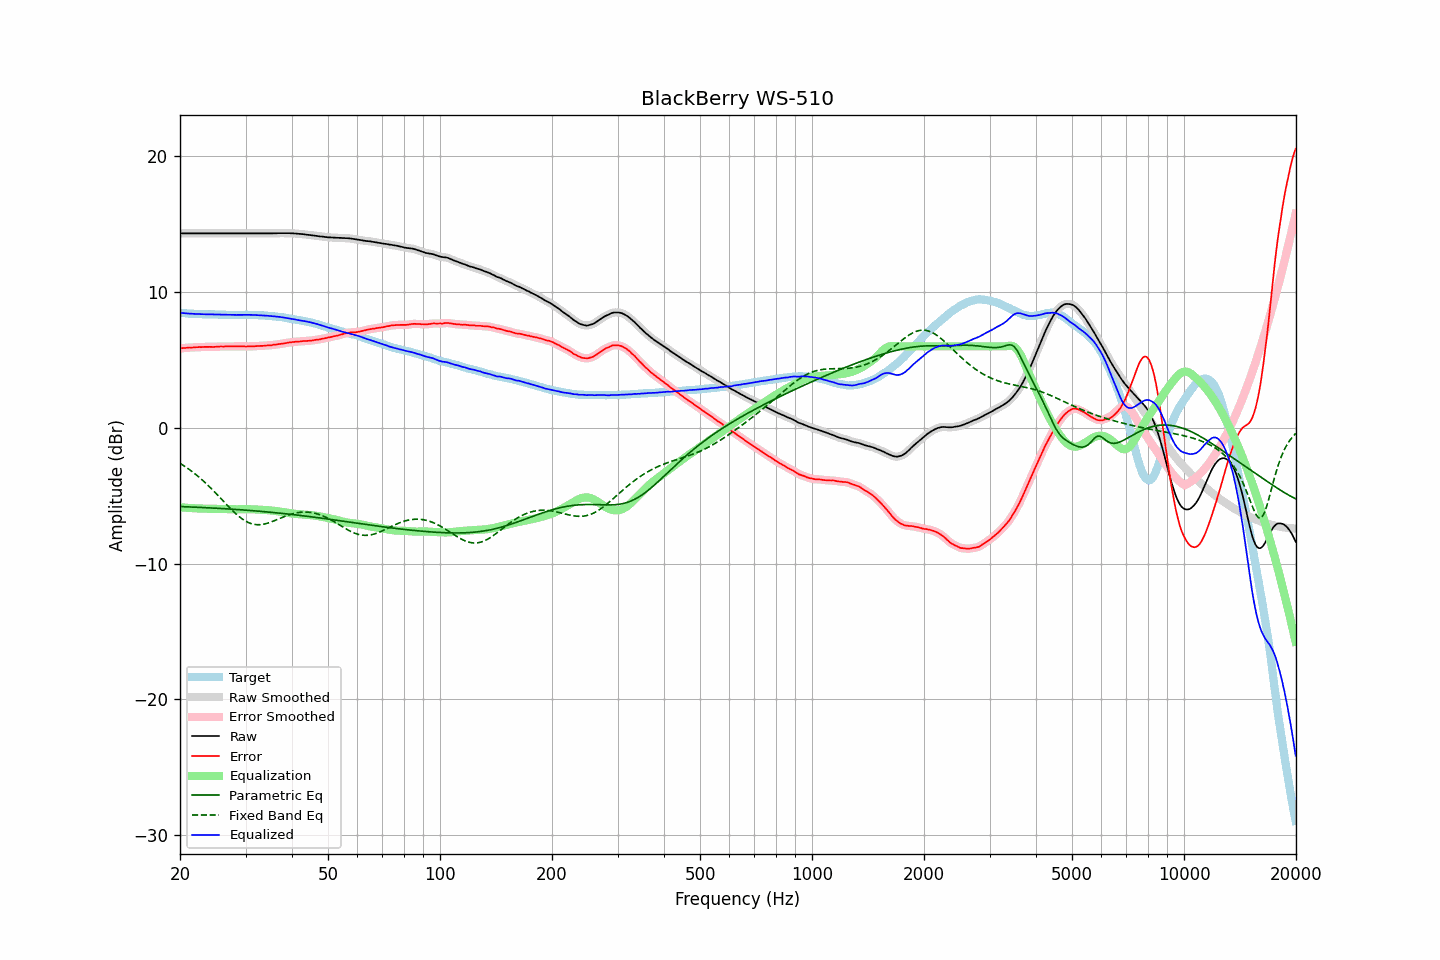

The table this chart was drawn from, first rows:
frequency, raw, error, smoothed, error_smoothed, equalization, parametric_eq, fixed_band_eq, equalized_raw, equalized_smoothed, target
20.00, 14.32, 5.84, 14.32, 5.84, -5.85, -5.80, -2.61, 8.47, 8.47, 8.47
20.20, 14.32, 5.86, 14.32, 5.86, -5.86, -5.80, -2.69, 8.46, 8.46, 8.45
20.40, 14.32, 5.87, 14.32, 5.87, -5.87, -5.81, -2.76, 8.45, 8.45, 8.44
20.61, 14.32, 5.87, 14.32, 5.88, -5.88, -5.81, -2.84, 8.44, 8.44, 8.44
20.81, 14.32, 5.89, 14.32, 5.89, -5.89, -5.82, -2.92, 8.43, 8.43, 8.42
21.02, 14.32, 5.90, 14.32, 5.90, -5.90, -5.82, -3.01, 8.42, 8.42, 8.41
21.23, 14.32, 5.91, 14.32, 5.91, -5.91, -5.83, -3.09, 8.41, 8.41, 8.40
21.44, 14.32, 5.90, 14.32, 5.91, -5.91, -5.83, -3.18, 8.40, 8.40, 8.41
21.66, 14.32, 5.92, 14.32, 5.92, -5.92, -5.84, -3.27, 8.40, 8.40, 8.40
21.87, 14.32, 5.93, 14.32, 5.92, -5.93, -5.84, -3.36, 8.39, 8.39, 8.39
22.09, 14.32, 5.94, 14.32, 5.94, -5.93, -5.85, -3.45, 8.38, 8.38, 8.38
22.31, 14.32, 5.94, 14.32, 5.94, -5.94, -5.85, -3.55, 8.38, 8.38, 8.38
22.54, 14.32, 5.95, 14.32, 5.94, -5.94, -5.86, -3.65, 8.37, 8.37, 8.37
22.76, 14.32, 5.94, 14.32, 5.95, -5.95, -5.86, -3.75, 8.37, 8.37, 8.38
22.99, 14.32, 5.95, 14.32, 5.95, -5.95, -5.87, -3.86, 8.36, 8.36, 8.37
23.22, 14.32, 5.96, 14.32, 5.96, -5.96, -5.88, -3.97, 8.36, 8.36, 8.36
23.45, 14.32, 5.96, 14.32, 5.96, -5.96, -5.88, -4.07, 8.36, 8.36, 8.36
23.69, 14.32, 5.96, 14.32, 5.96, -5.96, -5.89, -4.19, 8.36, 8.36, 8.35
23.92, 14.32, 5.96, 14.32, 5.96, -5.96, -5.89, -4.30, 8.36, 8.36, 8.35
24.16, 14.32, 5.96, 14.32, 5.96, -5.96, -5.90, -4.42, 8.36, 8.36, 8.35
24.40, 14.32, 5.95, 14.32, 5.96, -5.96, -5.91, -4.54, 8.35, 8.35, 8.36
24.65, 14.32, 5.95, 14.32, 5.96, -5.97, -5.91, -4.66, 8.35, 8.35, 8.36
24.89, 14.32, 5.97, 14.32, 5.96, -5.97, -5.92, -4.78, 8.35, 8.35, 8.35
25.14, 14.32, 5.98, 14.32, 5.97, -5.97, -5.93, -4.90, 8.34, 8.34, 8.34
25.39, 14.32, 5.98, 14.32, 5.98, -5.98, -5.93, -5.03, 8.34, 8.34, 8.34
25.65, 14.32, 5.99, 14.32, 5.98, -5.98, -5.94, -5.15, 8.34, 8.34, 8.33
25.91, 14.32, 5.99, 14.32, 5.99, -5.99, -5.95, -5.28, 8.33, 8.33, 8.33
26.16, 14.32, 5.98, 14.32, 5.99, -5.99, -5.95, -5.40, 8.33, 8.33, 8.34
26.43, 14.32, 5.99, 14.32, 5.99, -5.99, -5.96, -5.53, 8.32, 8.32, 8.32
26.69, 14.32, 5.99, 14.32, 5.99, -6.00, -5.97, -5.65, 8.32, 8.32, 8.32
26.96, 14.32, 5.99, 14.32, 6.00, -6.00, -5.97, -5.78, 8.32, 8.32, 8.32
27.23, 14.32, 6.01, 14.32, 6.00, -6.00, -5.98, -5.90, 8.32, 8.32, 8.31
27.50, 14.32, 6.01, 14.32, 6.00, -6.00, -5.99, -6.02, 8.32, 8.32, 8.31
27.77, 14.32, 6.00, 14.32, 6.00, -6.00, -6.00, -6.13, 8.31, 8.31, 8.32
28.05, 14.32, 6.00, 14.32, 6.00, -6.00, -6.01, -6.25, 8.31, 8.31, 8.32
28.33, 14.32, 6.00, 14.32, 6.00, -6.00, -6.01, -6.36, 8.31, 8.31, 8.31
28.62, 14.32, 6.00, 14.32, 6.00, -6.00, -6.02, -6.46, 8.32, 8.32, 8.31
28.90, 14.32, 5.99, 14.32, 6.00, -6.00, -6.03, -6.56, 8.32, 8.32, 8.32
29.19, 14.32, 6.00, 14.32, 6.00, -6.00, -6.04, -6.65, 8.32, 8.32, 8.32
29.48, 14.32, 6.00, 14.32, 6.00, -5.99, -6.05, -6.73, 8.32, 8.32, 8.32
29.78, 14.32, 6.00, 14.32, 5.99, -5.99, -6.06, -6.81, 8.32, 8.32, 8.32
30.08, 14.32, 5.98, 14.32, 5.99, -5.99, -6.06, -6.88, 8.32, 8.32, 8.33
30.38, 14.32, 5.99, 14.32, 5.99, -5.99, -6.07, -6.95, 8.32, 8.32, 8.32
30.68, 14.32, 6.00, 14.32, 5.99, -5.99, -6.08, -7.00, 8.32, 8.32, 8.32
30.99, 14.32, 6.00, 14.32, 6.00, -6.00, -6.09, -7.05, 8.32, 8.32, 8.32
31.30, 14.32, 6.00, 14.32, 6.00, -6.00, -6.10, -7.08, 8.31, 8.31, 8.32
31.61, 14.32, 6.00, 14.32, 6.00, -6.01, -6.11, -7.11, 8.31, 8.31, 8.31
31.93, 14.32, 6.01, 14.32, 6.01, -6.01, -6.12, -7.13, 8.31, 8.31, 8.30
32.24, 14.32, 6.02, 14.32, 6.02, -6.02, -6.13, -7.14, 8.30, 8.30, 8.30
32.57, 14.32, 6.03, 14.32, 6.03, -6.02, -6.14, -7.14, 8.29, 8.29, 8.29
32.89, 14.32, 6.03, 14.32, 6.03, -6.03, -6.15, -7.13, 8.29, 8.29, 8.28
33.22, 14.32, 6.03, 14.32, 6.04, -6.04, -6.16, -7.12, 8.28, 8.28, 8.28
33.55, 14.32, 6.04, 14.32, 6.04, -6.04, -6.17, -7.10, 8.27, 8.27, 8.28
33.89, 14.32, 6.05, 14.32, 6.05, -6.05, -6.18, -7.07, 8.27, 8.27, 8.27
34.23, 14.32, 6.06, 14.32, 6.06, -6.06, -6.19, -7.04, 8.26, 8.26, 8.25
34.57, 14.32, 6.07, 14.32, 6.07, -6.07, -6.20, -7.00, 8.25, 8.25, 8.25
34.92, 14.32, 6.08, 14.32, 6.08, -6.08, -6.22, -6.97, 8.24, 8.24, 8.24
35.27, 14.32, 6.07, 14.32, 6.09, -6.09, -6.23, -6.92, 8.22, 8.23, 8.24
35.62, 14.33, 6.12, 14.32, 6.10, -6.11, -6.24, -6.87, 8.22, 8.22, 8.21
35.97, 14.33, 6.12, 14.33, 6.12, -6.12, -6.25, -6.83, 8.21, 8.21, 8.21
... 635 more rows
